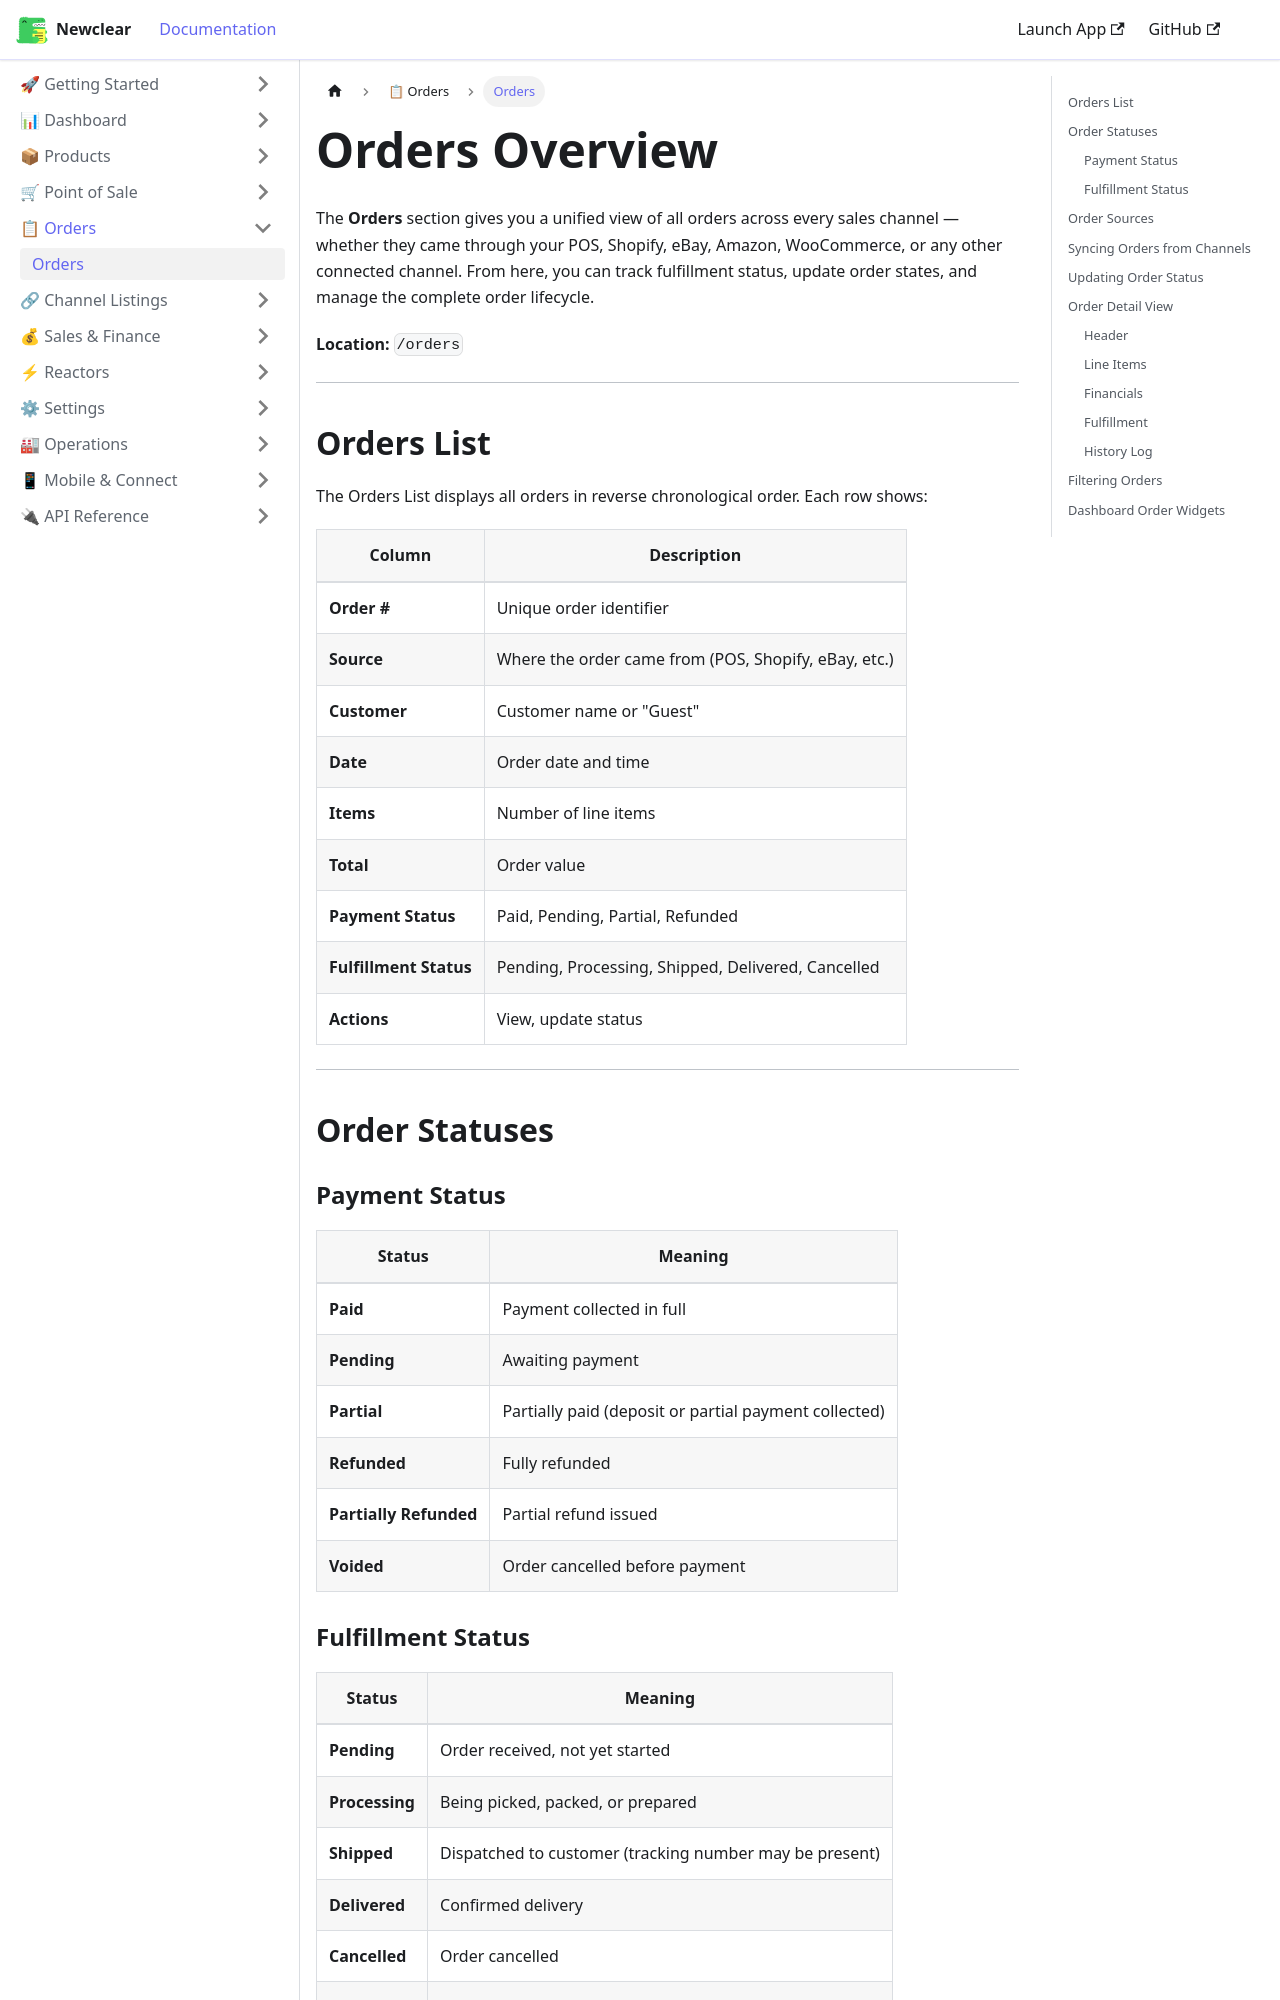

repository: hamzaofthedesert/newclear-docs · page: docs/orders/overview/index.html · generator: docusaurus

---
id: overview
title: Orders Overview
sidebar_label: Orders
description: Manage and track orders in Newclear — order statuses, channel sync, fulfillment workflow, and order detail view.
---

# Orders Overview

The **Orders** section gives you a unified view of all orders across every sales channel — whether they came through your POS, Shopify, eBay, Amazon, WooCommerce, or any other connected channel. From here, you can track fulfillment status, update order states, and manage the complete order lifecycle.

**Location:** `/orders`

---

## Orders List

The Orders List displays all orders in reverse chronological order. Each row shows:

| Column | Description |
|--------|-------------|
| **Order #** | Unique order identifier |
| **Source** | Where the order came from (POS, Shopify, eBay, etc.) |
| **Customer** | Customer name or "Guest" |
| **Date** | Order date and time |
| **Items** | Number of line items |
| **Total** | Order value |
| **Payment Status** | Paid, Pending, Partial, Refunded |
| **Fulfillment Status** | Pending, Processing, Shipped, Delivered, Cancelled |
| **Actions** | View, update status |

---

## Order Statuses

### Payment Status

| Status | Meaning |
|--------|---------|
| **Paid** | Payment collected in full |
| **Pending** | Awaiting payment |
| **Partial** | Partially paid (deposit or partial payment collected) |
| **Refunded** | Fully refunded |
| **Partially Refunded** | Partial refund issued |
| **Voided** | Order cancelled before payment |
